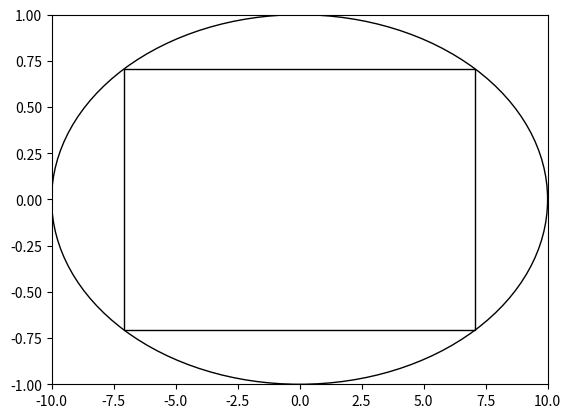

Write Python code to recreate this figure.
from mpl_toolkits.mplot3d import Axes3D
from random import random
import matplotlib.pyplot as plt
import numpy as np
from scipy.optimize import minimize
from matplotlib.patches import Ellipse
from matplotlib.patches import Rectangle
from scipy.optimize import Bounds
from math import sqrt

a = 10
b = 1


def F(x):
    return 4*x*b*sqrt(1-(float(x)/a)**2)


fig = plt.figure()
ax = fig.gca()

ellipse = Ellipse(xy=(0, 0), width=2*a, height=2*b, fill=None)
ax.set_xlim(-a, a)
ax.set_ylim(-b, b)
ax.add_patch(ellipse)

# b = Bounds([0], [a])
best = minimize(lambda x: -F(*x), [0.3], bounds=[(0.0001, a-0.0001)]).x[0]
print(best)
y = b*sqrt(1-(best/a)**2)
rect = Rectangle(xy=(-best, -y), width=best*2, height=2*y, fill=None)
ax.add_patch(rect)
# best = minimize(lambda x: F2(*x), [-1, -1]).x
# print(best)

# ax.scatter([best[0]], [best[1]], [F2(*best)], marker='o', s=200, color='b')

plt.show()
